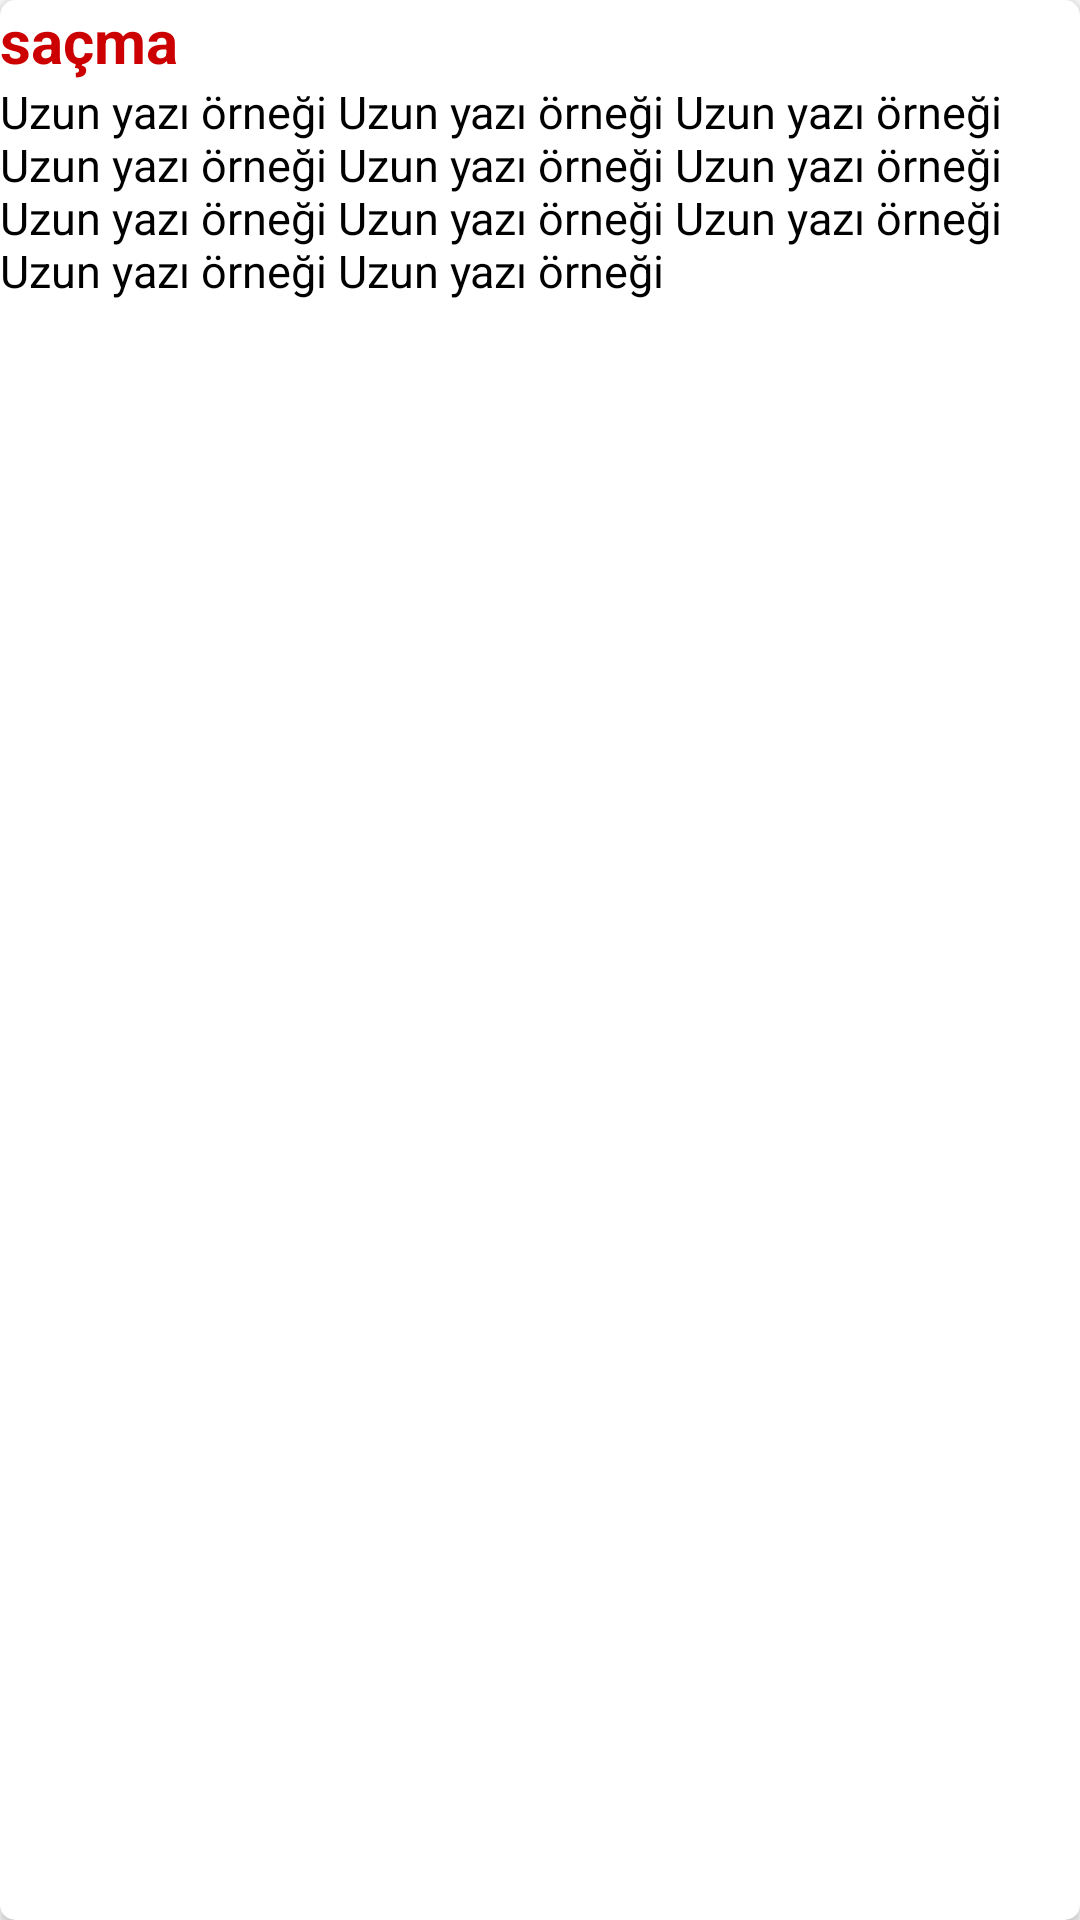

The Android layout XML behind this screen, and the referenced resources:
<!-- AndroidManifest.xml: application theme AppTheme -->
<!-- res/layout/teksatir.xml -->
<?xml version="1.0" encoding="utf-8"?>
<android.support.v7.widget.CardView xmlns:android="http://schemas.android.com/apk/res/android"
    android:layout_width="match_parent"
    android:layout_height="wrap_content"
    xmlns:app="http://schemas.android.com/apk/res-auto"
    android:layout_margin="16dp"
    android:elevation="5dp"
    app:cardCornerRadius="5dp">

    <LinearLayout
        android:layout_width="match_parent"
        android:layout_height="wrap_content"
        android:orientation="vertical">

        <TextView
            android:layout_width="match_parent"
            android:layout_height="wrap_content"
            android:id="@+id/baslik"
            android:text="saçma"
            android:textColor="@android:color/holo_red_dark"
            android:textSize="20sp"
            android:textStyle="bold"/>

        <TextView
            android:layout_width="match_parent"
            android:layout_height="wrap_content"
            android:text="@string/uzun_yazi"
            android:textColor="@android:color/black"
            android:textSize="15sp"/>
    </LinearLayout>

</android.support.v7.widget.CardView>
<!-- resources referenced by this layout -->
<resources>
  <string name="uzun_yazi">Uzun yazı örneği Uzun yazı örneği Uzun yazı örneği Uzun yazı örneği Uzun yazı örneği Uzun yazı örneği Uzun yazı örneği Uzun yazı örneği Uzun yazı örneği Uzun yazı örneği Uzun yazı örneği </string>
  <style name="AppTheme" parent="Theme.AppCompat.Light.DarkActionBar">
          
          <item name="colorPrimary">#ff7f00</item>
          <item name="colorPrimaryDark">#ff8c00</item>
          <item name="colorAccent">@color/colorAccent</item>
      </style>
  <!-- not gathered from this repository: default colours our renderer supplied (Android Studio template values) -->
  <color name="colorAccent">#FF03DAC5</color>
</resources>
